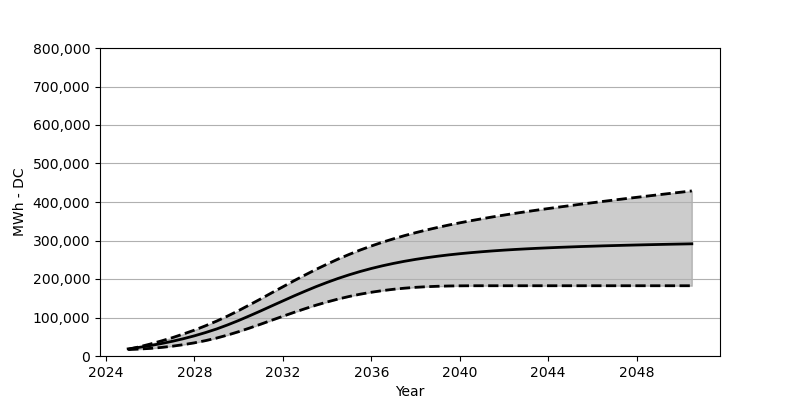

The file beside this chart, header and first rows:
Date, Low, Base, High
2025-01, 16690, 18566, 17143
2025-07, 17999, 22473, 23782
2026-01, 19762, 27071, 31071
2026-07, 22226, 32266, 39050
2027-01, 25452, 38215, 47606
2027-07, 29432, 44864, 57090
2028-01, 34225, 52410, 67285
2028-07, 39926, 60842, 78481
2029-01, 46596, 70203, 90635
2029-07, 54389, 80707, 103727
2030-01, 63203, 92274, 118046
2030-07, 72708, 104500, 133035
2031-01, 82718, 117200, 148446
2031-07, 92954, 130148, 164167
2032-01, 103222, 143106, 179795
2032-07, 113201, 155920, 195341
2033-01, 122891, 168301, 210402
2033-07, 131983, 180094, 224906
2034-01, 140364, 191186, 238730
2034-07, 147941, 201464, 251792
2035-01, 154693, 210948, 263946
2035-07, 160559, 219494, 275265
2036-01, 165579, 227308, 285738
2036-07, 169806, 234236, 295439
2037-01, 173321, 240473, 304356
2037-07, 176146, 246008, 312634
2038-01, 178383, 250967, 320293
2038-07, 179981, 255276, 327345
2039-01, 181115, 259162, 333942
2039-07, 181847, 262616, 340127
2040-01, 182249, 265667, 345880
2040-07, 182445, 268389, 351374
2041-01, 182496, 270822, 356487
2041-07, 182496, 272997, 361374
2042-01, 182496, 274976, 366023
2042-07, 182496, 276708, 370507
2043-01, 182496, 278275, 374868
2043-07, 182496, 279708, 378971
2044-01, 182496, 280976, 382981
2044-07, 182496, 282192, 386898
2045-01, 182496, 283275, 390692
2045-07, 182496, 284336, 394496
2046-01, 182496, 285202, 398114
2046-07, 182496, 286120, 401660
2047-01, 182496, 286883, 405238
2047-07, 182496, 287635, 408722
2048-01, 182496, 288367, 412124
2048-07, 182496, 289048, 415495
2049-01, 182496, 289676, 418886
2049-07, 182496, 290264, 422185
2050-01, 182496, 290831, 425484
2050-07, 182496, 291388, 428773
